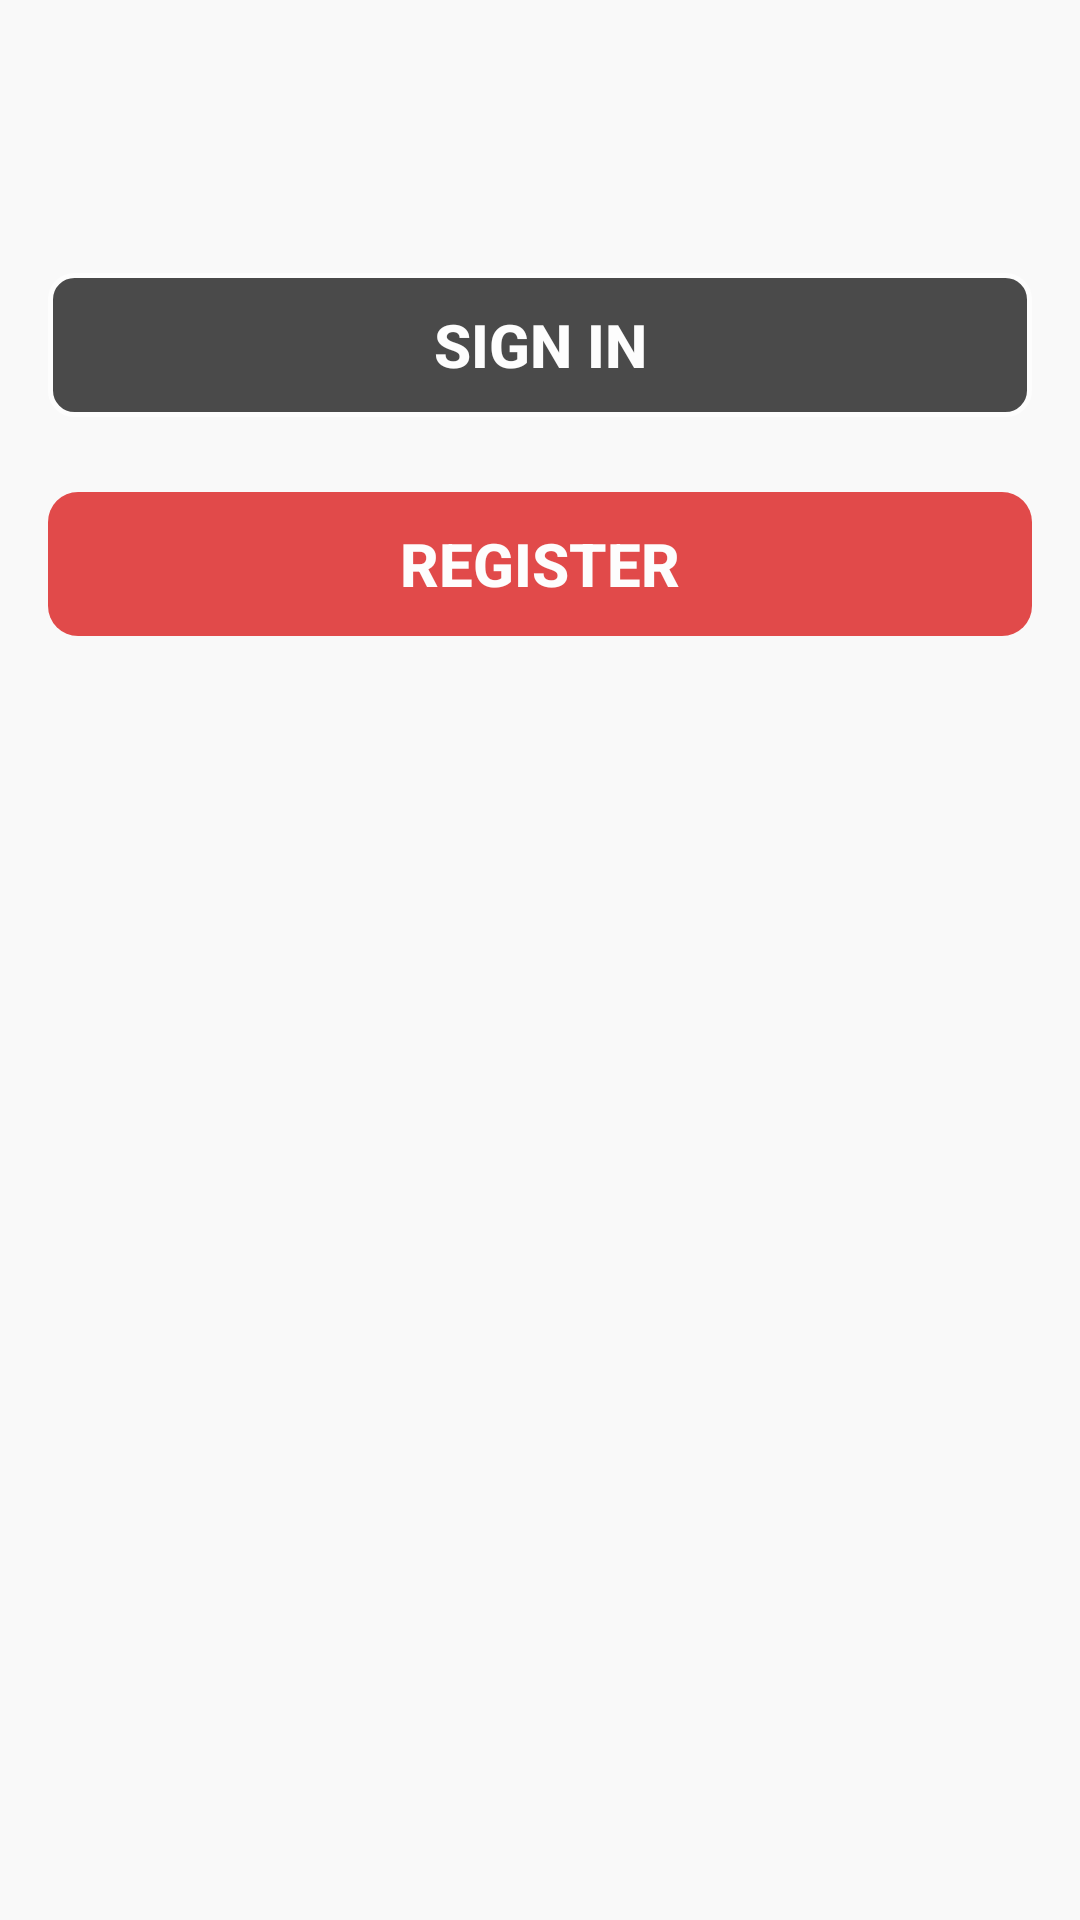

This screen was rendered from an Android layout file. Write that file and the resources it references.
<!-- AndroidManifest.xml: application theme AppTheme -->
<!-- res/layout/activity_first.xml -->
<LinearLayout xmlns:android="http://schemas.android.com/apk/res/android"
    xmlns:tools="http://schemas.android.com/tools"
    android:layout_width="match_parent"
    android:layout_height="match_parent"
    xmlns:app="http://schemas.android.com/apk/res-auto"
    android:gravity="center_horizontal"
    android:orientation="vertical"
    android:paddingBottom="@dimen/activity_vertical_margin"
    android:paddingLeft="@dimen/activity_horizontal_margin"
    android:paddingRight="@dimen/activity_horizontal_margin"
    android:paddingTop="@dimen/activity_vertical_margin"
    tools:context="com.walmartlabs.classwork.example.activities.FirstActivity"
    android:alpha="0.7">


    <ImageView
        android:layout_width="wrap_content"
        android:layout_height="wrap_content"
        android:id="@+id/imageView"
        android:layout_marginTop="20dp"
        android:layout_gravity="center_vertical|center_horizontal"
        />

    <Button android:id="@+id/email_sign_in_button"
        android:layout_width="match_parent" android:layout_height="wrap_content"
        android:layout_marginTop="55dp" android:text="@string/action_sign_in_short"
        android:textStyle="bold"
        android:textSize="@dimen/fieldSize"
        style="?android:attr/borderlessButtonStyle"
        android:background="@drawable/button_black_round"
        android:textColor="#FFFFFF"
        android:layout_gravity="center_vertical|center_horizontal"

        />
    <Button android:id="@+id/register"
        android:layout_width="match_parent" android:layout_height="wrap_content"
        android:layout_marginTop="25dp" android:text="@string/signup_register"
        android:textStyle="bold"
        android:textSize="@dimen/fieldSize"
        style="?android:attr/borderlessButtonStyle"
        android:background="@drawable/button_red_round"
        android:textColor="#FFFFFF"
        android:layout_gravity="center_vertical|center_horizontal"
        android:onClick="registerUser"

        />


</LinearLayout>
<!-- resources referenced by this layout -->
<resources>
  <dimen name="activity_horizontal_margin">16dp</dimen>
  <dimen name="activity_vertical_margin">16dp</dimen>
  <dimen name="fieldSize">20sp</dimen>
  <!-- drawable button_black_round (drawable-xhdpi) -->
  <?xml version="1.0" encoding="utf-8"?>
  <shape xmlns:android="http://schemas.android.com/apk/res/android"
      android:layout_width="wrap_content"
      android:layout_height="wrap_content"
      android:padding="15dp"
      android:shape="rectangle"
  
  
      >
      <solid android:color="@android:color/black" />
      
  
      <corners android:radius="8dp" />
      
      <stroke android:width="5px" android:color="#FFFFFF" />
      
  
  </shape>
  <!-- drawable button_red_round (drawable-xhdpi) -->
  <?xml version="1.0" encoding="utf-8"?>
  <shape xmlns:android="http://schemas.android.com/apk/res/android"
      android:layout_width="wrap_content"
      android:layout_height="wrap_content"
      android:padding="10dp"
      android:shape="rectangle">
      <solid android:color="#D80000" />
  
      <corners android:radius="10dp" />
  </shape>
  <string name="action_sign_in_short">Sign in</string>
  <string name="signup_register">Register</string>
  <style name="AppTheme" parent="Theme.AppCompat.Light.DarkActionBar">
          
          <item name="colorPrimary">@color/colorPrimary</item>
          <item name="colorPrimaryDark">@color/colorPrimaryDark</item>
          <item name="colorAccent">@color/colorAccent</item>
          <item name="android:colorBackground">@color/bg</item>
  
      </style>
  <color name="colorPrimary">#03A9F4</color>
  <color name="colorPrimaryDark">#0387D1</color>
  <color name="colorAccent">#8BC34A</color>
  <color name="bg">#f9f9f9</color>
</resources>
